The GitHub repository IamMohitM/Datasets contains a labelled image folder "NIKE DATASET" with 2 categories: Nike, non Nike. Examples follow, each with its label.

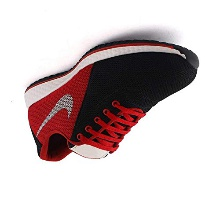
Label: non Nike

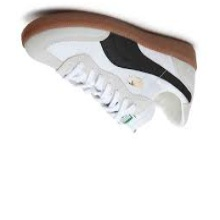
Label: non Nike

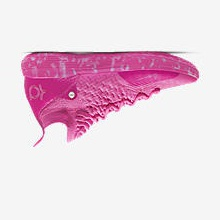
Label: Nike

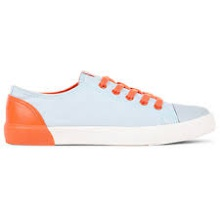
Label: non Nike

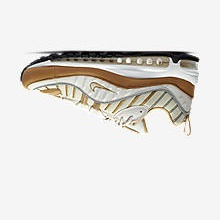
Label: Nike

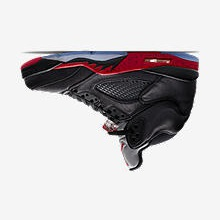
Label: Nike
